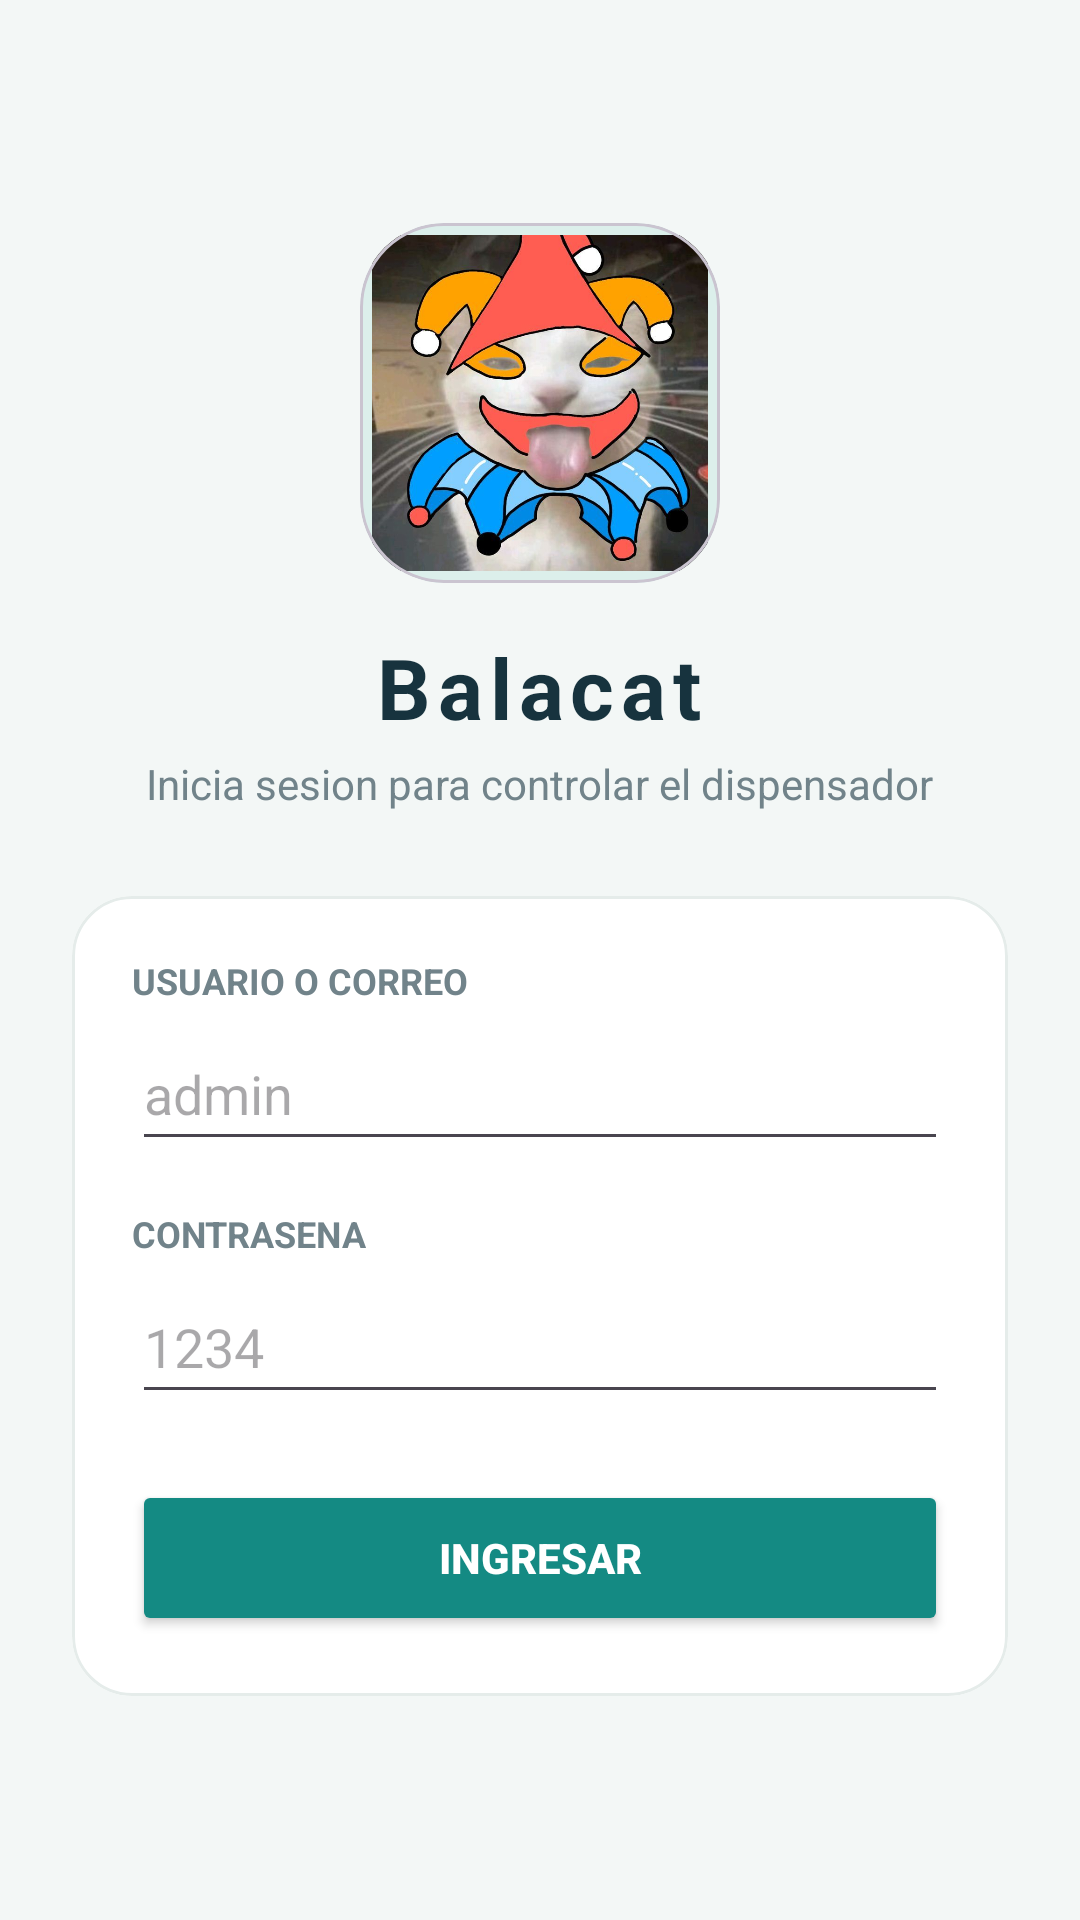

Android layout source for this screen:
<!-- AndroidManifest.xml: application theme Theme.MyApplication -->
<!-- res/layout/activity_login.xml -->
<?xml version="1.0" encoding="utf-8"?>
<ScrollView xmlns:android="http://schemas.android.com/apk/res/android"
    xmlns:app="http://schemas.android.com/apk/res-auto"
    android:layout_width="match_parent"
    android:layout_height="match_parent"
    android:background="@color/screen_background"
    android:fillViewport="true">

    <LinearLayout
        android:layout_width="match_parent"
        android:layout_height="wrap_content"
        android:gravity="center"
        android:orientation="vertical"
        android:padding="24dp">

        <com.google.android.material.card.MaterialCardView
            android:layout_width="120dp"
            android:layout_height="120dp"
            app:cardBackgroundColor="@color/soft_teal"
            app:cardCornerRadius="28dp"
            app:cardElevation="0dp">

            <ImageView
                android:layout_width="match_parent"
                android:layout_height="match_parent"
                android:contentDescription="Logo Balacat"
                android:padding="4dp"
                android:scaleType="centerCrop"
                android:src="@drawable/gato" />
        </com.google.android.material.card.MaterialCardView>

        <TextView
            android:layout_width="wrap_content"
            android:layout_height="wrap_content"
            android:layout_marginTop="16dp"
            android:letterSpacing="0.08"
            android:text="Balacat"
            android:textColor="@color/ink"
            android:textSize="28sp"
            android:textStyle="bold" />

        <TextView
            android:layout_width="wrap_content"
            android:layout_height="wrap_content"
            android:layout_marginTop="4dp"
            android:text="Inicia sesion para controlar el dispensador"
            android:textColor="@color/muted_ink"
            android:textSize="14sp" />

        <com.google.android.material.card.MaterialCardView
            android:layout_width="match_parent"
            android:layout_height="wrap_content"
            android:layout_marginTop="28dp"
            app:cardBackgroundColor="@color/white"
            app:cardCornerRadius="20dp"
            app:cardElevation="0dp"
            app:contentPadding="20dp"
            app:strokeColor="@color/card_border"
            app:strokeWidth="1dp">

            <LinearLayout
                android:layout_width="match_parent"
                android:layout_height="wrap_content"
                android:orientation="vertical">

                <TextView
                    android:layout_width="wrap_content"
                    android:layout_height="wrap_content"
                    android:text="USUARIO O CORREO"
                    android:textColor="@color/muted_ink"
                    android:textSize="12sp"
                    android:textStyle="bold" />

                <EditText
                    android:id="@+id/inputUsuario"
                    android:layout_width="match_parent"
                    android:layout_height="48dp"
                    android:layout_marginTop="4dp"
                    android:hint="admin"
                    android:inputType="textEmailAddress"
                    android:textColor="@color/ink" />

                <TextView
                    android:layout_width="wrap_content"
                    android:layout_height="wrap_content"
                    android:layout_marginTop="16dp"
                    android:text="CONTRASENA"
                    android:textColor="@color/muted_ink"
                    android:textSize="12sp"
                    android:textStyle="bold" />

                <EditText
                    android:id="@+id/inputPassword"
                    android:layout_width="match_parent"
                    android:layout_height="48dp"
                    android:layout_marginTop="4dp"
                    android:hint="1234"
                    android:inputType="textPassword"
                    android:textColor="@color/ink" />

                <Button
                    android:id="@+id/btnLogin"
                    android:layout_width="match_parent"
                    android:layout_height="52dp"
                    android:layout_marginTop="22dp"
                    android:backgroundTint="@color/teal"
                    android:text="Ingresar"
                    android:textColor="@color/white"
                    android:textStyle="bold" />
            </LinearLayout>
        </com.google.android.material.card.MaterialCardView>
    </LinearLayout>
</ScrollView>
<!-- resources referenced by this layout -->
<resources>
  <color name="card_border">#E5ECEA</color>
  <color name="ink">#17333E</color>
  <color name="muted_ink">#71838A</color>
  <color name="screen_background">#F3F7F6</color>
  <color name="soft_teal">#DCEFEB</color>
  <color name="teal">#148A83</color>
  <color name="white">#FFFFFFFF</color>
  <!-- drawable gato: jpg bitmap (drawable, 68167 bytes) -->
  <style name="Theme.MyApplication" parent="Base.Theme.MyApplication" />
  <style name="Base.Theme.MyApplication" parent="Theme.Material3.DayNight.NoActionBar">
          <item name="colorPrimary">@color/teal</item>
          <item name="colorSecondary">@color/ink</item>
          <item name="android:statusBarColor">@color/screen_background</item>
          <item name="android:navigationBarColor">@color/screen_background</item>
          <item name="android:windowLightStatusBar">true</item>
          <item name="android:windowLightNavigationBar">true</item>
      </style>
</resources>
